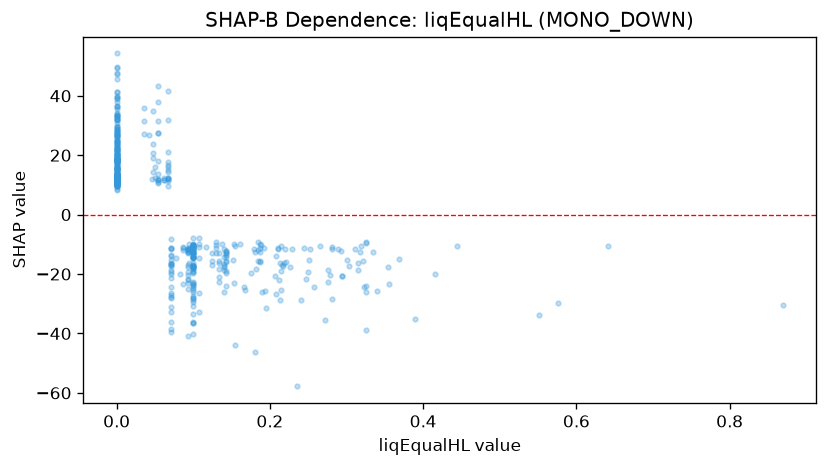

Data behind this chart, as committed beside it:
feature_value, shap_value
0.1, -18.13
0.0, 41.38
0.0, 21.89
0.0, 20.8
0.0, 22.37
0.071, -32.81
0.1, -10.56
0.143, -18.98
0.1, -30.86
0.0, 47.64
0.0, 20.19
0.0, 15.85
0.0, 33.25
0.0, 13.4
0.0, 16.28
0.0, 12.23
0.0, 15.96
0.0, 33.19
0.0, 14.45
0.0, 18.05
0.152, -15.4
0.166, -24.51
0.071, -39.57
0.071, -13.85
0.0, 12.69
0.0, 26.02
0.187, -15.91
0.0, 18.75
0.067, 15.92
0.0, 23.11
0.054, 38.04
0.071, -16.88
0.1, -36.45
0.1, -16.43
0.067, 16.59
0.1, -14.16
0.0, 18.69
0.0, 20.24
0.0, 49.61
0.036, 35.78
0.036, 31.52
0.05, 15.87
0.0, 17.03
0.0, 38.02
0.048, 23.73
0.071, -36.06
0.369, -14.84
0.0, 18.63
0.0, 18.34
0.153, -9.795
0.303, -17.27
0.294, -20.79
0.1, -29.52
0.093, -12.52
0.1, -18.88
0.1, -23.55
0.093, -16.95
0.251, -15.28
0.1, -28.23
0.1, -14.41
... 442 more rows
